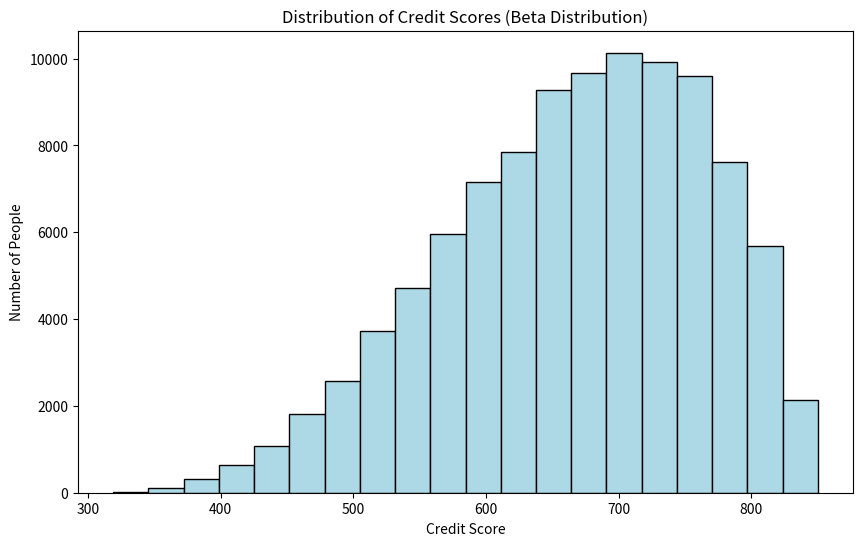
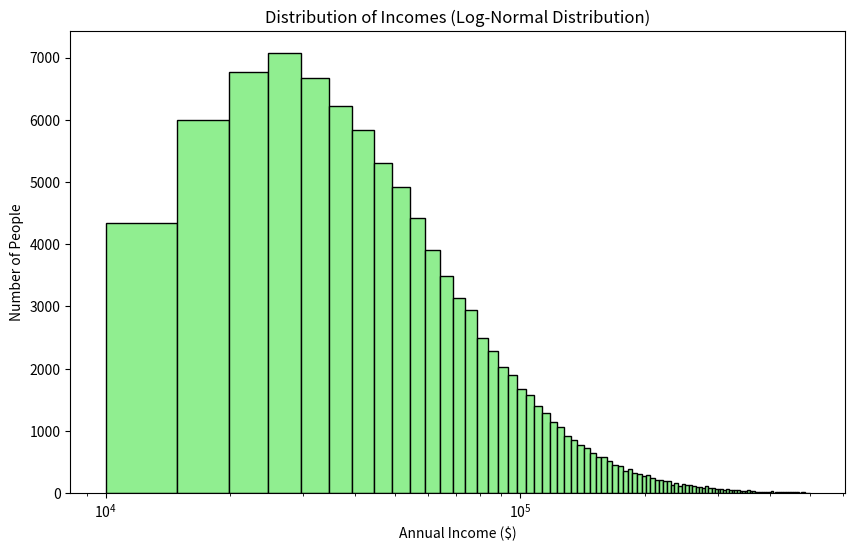
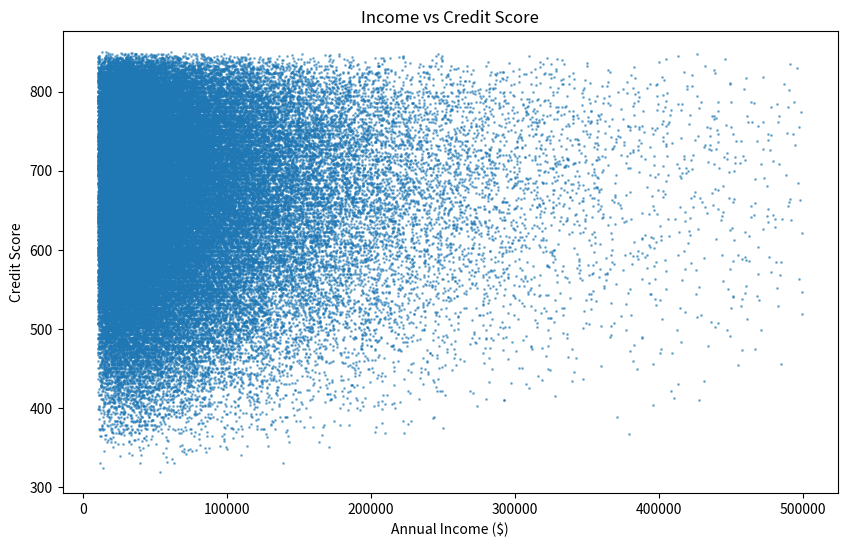

Python code for these plots, in order:
import numpy as np
import pandas as pd
import matplotlib.pyplot as plt
import random

# Population size
n = 100000

# Beta distribution parameters to simulate skewed credit score distribution
a, b = 4, 2  # Shape parameters for the beta distribution (right-skewed)

# Generate beta distributed values and scale them to credit score range (300 to 850)
np.random.seed(42)
credit_scores = np.random.beta(a, b, size=n)
credit_scores = 300 + credit_scores * 550  # Scale beta values to the range [300, 850]
credit_scores = [round(score) for score in credit_scores]

# Log-normal parameters for income distribution
mean_log_income = np.log(50000)  # Median income around $60,000
std_dev_log_income = .8  # Adjust standard deviation for income distribution

# Generate synthetic income data (log-normal distribution, without capping extreme outliers)
incomes = np.random.lognormal(mean=mean_log_income, sigma=std_dev_log_income, size=round(n*1.03))
incomes = [round(income, 2) for income in incomes]

# Filter values that fall within the range [min_income, max_income]
min_income = 10000
max_income = 500000
incomes = np.array(incomes)
incomes = incomes[(incomes >= min_income) & (incomes <= max_income)]
incomes = incomes[:n]

# Generate synthetic data with a uniform distribution
min_loan = 1000
max_loan = 30000
loan_amounts = np.random.uniform(min_loan, max_loan, n)
loan_amounts = [round(amt, 2) for amt in loan_amounts]

# Distribution of employment type
distribution = {
    "self": 0.20,
    "govt": 0.15,
    "private": 0.65
}

# Create the list based on the given distribution
employment_types = [[key] * int(n * distribution[key]) for key in distribution]
employment_types = np.concatenate(employment_types).tolist()

# If there's a rounding error and the total doesn't add to n, adjust
while len(employment_types) < n:
    employment_types.append("private")  # Assuming 'private' gets the remainder

random.shuffle(employment_types)  # Shuffle to randomize the list

# Distribution of education type
distribution = {
    "advanced": 0.14,
    "bachelors": 0.43,
    "associate": 0.1,
    "high_school": 0.23,
    "less_than_high_school": 0.1
}

# Create the list based on the given distribution
education_types = [[key] * int(n * distribution[key]) for key in distribution]
education_types = np.concatenate(education_types).tolist()

# If there's a rounding error and the total doesn't add to n, adjust
while len(education_types) < n:
    education_types.append("bachelors")  # Assuming 'bachelors' gets the remainder

random.shuffle(education_types)  # Shuffle to randomize the list

# Create a DataFrame
df = pd.DataFrame({
    'income': incomes,
    'credit_score': credit_scores,
    'amount_requested': loan_amounts,
    'employment_type': employment_types,
    'education_type': education_types
})

df.head(20)

df.describe()

# Plot 1: Histogram of Credit Score Distribution
plt.figure(figsize=(10,6))
plt.hist(df['credit_score'], bins=20, color='lightblue', edgecolor='black')
plt.title('Distribution of Credit Scores (Beta Distribution)')
plt.xlabel('Credit Score')
plt.ylabel('Number of People')
# plt.grid(True)
plt.show()

# Plot 2: Histogram of Income Distribution
plt.figure(figsize=(10,6))
plt.hist(df['income'], bins=100, color='lightgreen', edgecolor='black')
plt.title('Distribution of Incomes (Log-Normal Distribution)')
plt.xlabel('Annual Income ($)')
plt.ylabel('Number of People')
plt.xscale('log')  # Log scale to better visualize income extremes
# plt.grid(True)
plt.show()

# Plot 3: Scatterplot of Credit Score vs. Income
plt.figure(figsize=(10,6))
plt.scatter(df['income'], df['credit_score'], alpha=0.5, s=1)
plt.title('Income vs Credit Score')
plt.xlabel('Annual Income ($)')
plt.ylabel('Credit Score')
# plt.xscale('log')  # Log scale to better visualize income extremes
# plt.grid(True)
plt.show()

# Save dataset to a CSV file
df.to_csv('loan_data.csv', index=False)